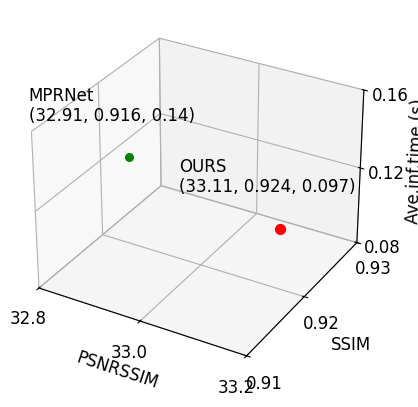

Reproduce this figure in Python.
import matplotlib.pyplot as plt
from matplotlib.font_manager import FontProperties
from matplotlib import rcParams

rcParams['font.family'] = 'serif'
rcParams['font.serif'] = ['Times New Roman']
# 设置字号为12
rcParams['font.size'] = 12

#             RESCAN     PReNet   MPRNet   OURS
datalabel_test1200 = ["OURS", "MPRNet"]
psnr_test1200 = [33.11,32.91]
ssim_test1200 = [0.924,0.916]
time_test1200 = [0.097,0.14]

datalabel_test2800 = ["OURS", "MPRNet"]
psnr_test2800 = [33.43,33.64]
ssim_test2800 = [0.937,0.938]
time_test2800 = [0.079,0.12]



def draw3D_Test1200():
    # 散点图
    fig = plt.figure()
    ax = fig.add_subplot(projection='3d')

    ax.scatter(xs=psnr_test1200[0], ys=ssim_test1200[0], zs=time_test1200[0], zdir='z', s=50, c="r", depthshade=True, cmap="jet", marker="o")


    ax.scatter(xs=psnr_test1200[1], ys=ssim_test1200[1], zs=time_test1200[1], zdir='z', s=30, c="g", depthshade=True, cmap="jet", marker="o")



    ax.text(psnr_test1200[0]-0.2, ssim_test1200[0], time_test1200[0]+0.004,
            f'{datalabel_test1200[0]}\n({psnr_test1200[0]}, {ssim_test1200[0]}, {time_test1200[0]})')
    ax.text(psnr_test1200[1]-0.2, ssim_test1200[1], time_test1200[1]+0.004,
            f'{datalabel_test1200[1]}\n({psnr_test1200[1]}, {ssim_test1200[1]}, {time_test1200[1]})')
    ax.set_xlabel('PSNRSSIM')
    ax.set_ylabel('SSIM',labelpad=10)
    ax.set_zlabel('Ave.inf.time (s)')
    # 设置 x y z 的范围
    # ax.set_xlim(32.8,33.2)
    ax.set_xticks([32.8,33,33.2])
    ax.set_yticks([0.91,0.92,0.93])
    ax.set_zticks([0.08, 0.12, 0.16])
    ax.grid(linestyle='dashed')
    plt.show()

if __name__ == '__main__':
    draw3D_Test1200()